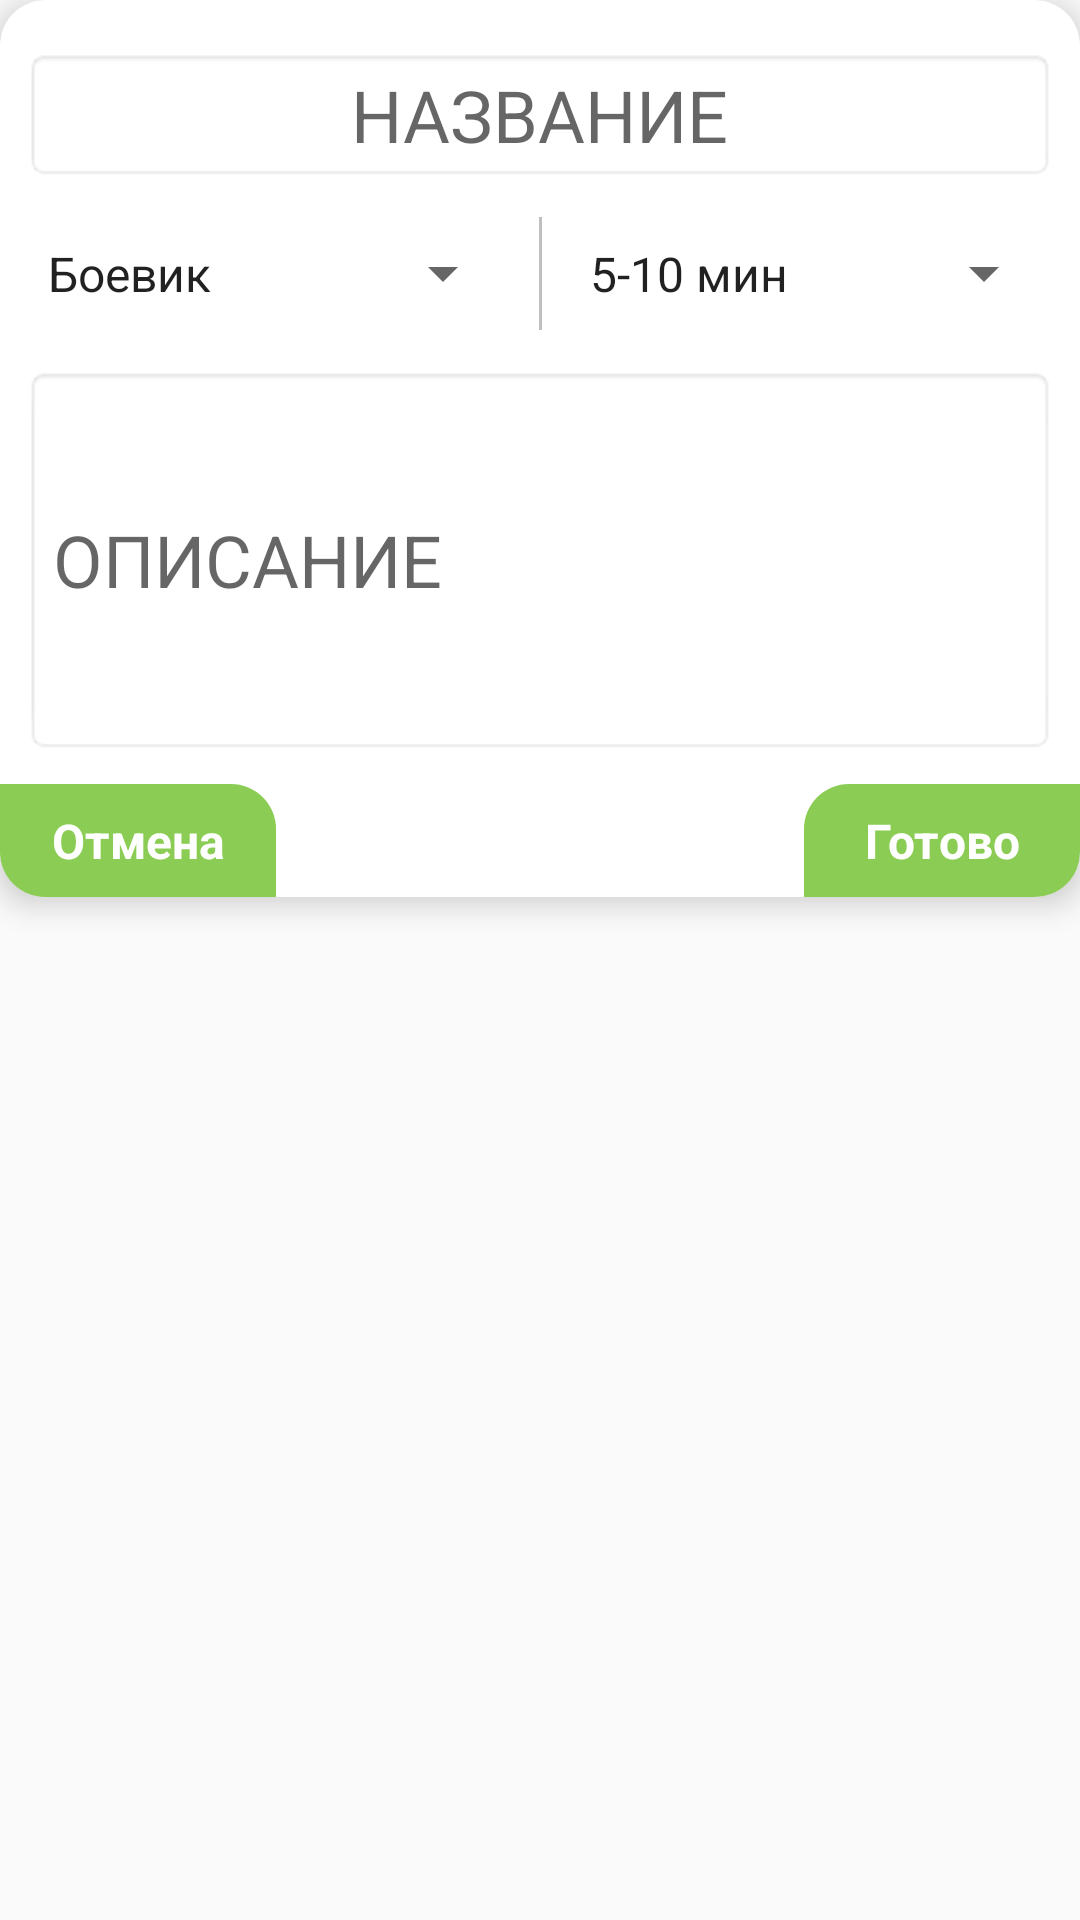

Here is an Android app screen rendered from its layout file. Give the layout XML and the strings, colors and styles it references.
<!-- AndroidManifest.xml: application theme AppTheme -->
<!-- res/layout/fragment_edit_project.xml -->
<?xml version="1.0" encoding="utf-8"?>
<FrameLayout xmlns:android="http://schemas.android.com/apk/res/android"
    xmlns:app="http://schemas.android.com/apk/res-auto"
    xmlns:tools="http://schemas.android.com/tools"
    android:layout_width="match_parent"
    android:layout_height="match_parent"
    tools:context=".screen.fragments.EditProjectFragment">

    <android.support.v7.widget.CardView
        android:layout_width="match_parent"
        android:layout_height="wrap_content"
        android:layout_marginBottom="8dp"
        app:cardCornerRadius="15dp"
        app:cardElevation="6dp">

        <android.support.constraint.ConstraintLayout
            android:layout_width="match_parent"
            android:layout_height="match_parent">

            <EditText
                android:id="@+id/editName"
                android:layout_width="0dp"
                android:layout_height="wrap_content"
                android:layout_marginEnd="8dp"
                android:layout_marginStart="8dp"
                android:layout_marginTop="16dp"
                android:background="@android:drawable/editbox_background_normal"
                android:elevation="1000dp"
                android:ems="10"
                android:hint="@string/hint_name"
                android:inputType="textPersonName"
                android:textAlignment="center"
                android:textSize="24sp"
                app:layout_constraintEnd_toEndOf="parent"
                app:layout_constraintStart_toStartOf="parent"
                app:layout_constraintTop_toTopOf="parent" />


            <Spinner
                android:id="@+id/spinnerTime"
                android:layout_width="0dp"
                android:layout_height="wrap_content"
                android:layout_marginEnd="8dp"
                android:layout_marginStart="8dp"
                android:layout_marginTop="12dp"
                android:elevation="1000dp"
                android:entries="@array/duration"
                android:paddingBottom="8dp"
                android:paddingTop="8dp"
                app:layout_constraintEnd_toEndOf="parent"
                app:layout_constraintStart_toEndOf="@+id/divider4"
                app:layout_constraintTop_toBottomOf="@+id/editName" />


            <Spinner
                android:id="@+id/spinnerGenres"
                android:layout_width="0dp"
                android:layout_height="0dp"
                android:layout_marginEnd="8dp"
                android:layout_marginStart="8dp"
                android:elevation="1000dp"
                android:entries="@array/greetings"
                app:layout_constraintBottom_toBottomOf="@+id/spinnerTime"
                app:layout_constraintEnd_toStartOf="@+id/divider4"
                app:layout_constraintStart_toStartOf="parent"
                app:layout_constraintTop_toTopOf="@+id/spinnerTime" />

            <View
                android:id="@+id/divider4"
                android:layout_width="1dp"
                android:layout_height="0dp"
                android:layout_marginEnd="8dp"
                android:layout_marginStart="8dp"
                android:background="@color/cardview_shadow_start_color"
                android:elevation="1000dp"
                app:layout_constraintBottom_toBottomOf="@+id/spinnerTime"
                app:layout_constraintEnd_toEndOf="parent"
                app:layout_constraintStart_toStartOf="parent"
                app:layout_constraintTop_toTopOf="@+id/spinnerTime" />

            <EditText
                android:id="@+id/editBody"
                android:layout_width="match_parent"
                android:layout_height="wrap_content"
                android:layout_marginBottom="10dp"
                android:layout_marginEnd="8dp"
                android:layout_marginStart="8dp"
                android:layout_marginTop="12dp"
                android:background="@android:drawable/editbox_background_normal"
                android:ems="10"
                android:hint="@string/description"
                android:inputType="textMultiLine|textPersonName"
                android:lines="6"
                android:maxLines="14"
                android:minLines="4"
                android:textAlignment="viewStart"
                android:textSize="24sp"
                app:layout_constraintBottom_toTopOf="@+id/done"
                app:layout_constraintEnd_toEndOf="parent"
                app:layout_constraintStart_toStartOf="parent"
                app:layout_constraintTop_toBottomOf="@+id/divider4" />

            <TextView
                android:id="@+id/done"
                android:layout_width="92dp"
                android:layout_height="wrap_content"
                android:background="@drawable/rectangle_rounded_all"
                android:paddingBottom="8dp"
                android:paddingEnd="12dp"
                android:paddingStart="12dp"
                android:paddingTop="8dp"
                android:text="@string/done"
                android:textAlignment="center"
                android:textColor="@color/cardview_light_background"
                android:textSize="16sp"
                android:textStyle="bold"
                app:layout_constraintBottom_toBottomOf="parent"
                app:layout_constraintEnd_toEndOf="parent" />

            <TextView
                android:id="@+id/cancel"
                android:layout_width="92dp"
                android:layout_height="wrap_content"
                android:background="@drawable/rectangle_rounded_back"
                android:paddingBottom="8dp"
                android:paddingEnd="12dp"
                android:paddingStart="12dp"
                android:paddingTop="8dp"
                android:text="@string/exit"
                android:textAlignment="center"
                android:textColor="@color/cardview_light_background"
                android:textSize="16sp"
                android:textStyle="bold"
                app:layout_constraintBottom_toBottomOf="parent"
                app:layout_constraintStart_toStartOf="parent" />

        </android.support.constraint.ConstraintLayout>
    </android.support.v7.widget.CardView>

</FrameLayout>
<!-- resources referenced by this layout -->
<resources>
  <string-array name="duration">
          <item>5-10 мин</item>
          <item>10-20 мин</item>
          <item>20-30 мин</item>
          <item>30-40 мин</item>
          <item>40-50 мин</item>
          <item>50-60 мин</item>
          <item>1 час</item>
          <item>1.5 часа</item>
          <item>2 часа</item>
          <item>2.5 часа</item>
          <item>3 часа</item>
          <item>3.5 часа</item>
          <item>4 часа</item>
      </string-array>
  <string-array name="greetings">
          <item>Боевик</item>
          <item>Вестерн</item>
          <item>Военный</item>
          <item>Детектив</item>
          <item>Детский</item>
          <item>Драма</item>
          <item>Комедия</item>
          <item>Криминал</item>
          <item>Мелодрама</item>
          <item>Мистика</item>
          <item>Научный</item>
          <item>Приключения</item>
          <item>Триллер</item>
          <item>Ужасы</item>
          <item>Фантастика</item>
          <item>Фэнтези</item>
          <item>Эротика</item>
      </string-array>
  <!-- drawable rectangle_rounded_all (drawable) -->
  <?xml version="1.0" encoding="utf-8"?>
  <selector
      xmlns:android="http://schemas.android.com/apk/res/android">
      <item>
          <shape>
              <solid android:color="#8bcd54"/>
              <corners
                  android:topLeftRadius="15dp"/>
          </shape>
      </item>
  </selector>
  <!-- drawable rectangle_rounded_back (drawable) -->
  <?xml version="1.0" encoding="utf-8"?>
  <selector
      xmlns:android="http://schemas.android.com/apk/res/android">
      <item>
          <shape>
              <solid android:color="#8bcd54"/>
              <corners
                  android:topRightRadius="15dp"/>
          </shape>
      </item>
  </selector>
  <string name="description">ОПИСАНИЕ</string>
  <string name="done">Готово</string>
  <string name="exit">Отмена</string>
  <string name="hint_name">НАЗВАНИЕ</string>
  <style name="AppTheme" parent="Theme.AppCompat.Light.NoActionBar">
          
          <item name="colorPrimary">@color/colorPrimary</item>
          <item name="colorPrimaryDark">@color/colorPrimaryDark</item>
          <item name="colorAccent">@color/colorAccent</item>
          <item name="android:navigationBarColor">@color/colorPrimaryDark</item>
  
      </style>
  <color name="colorPrimary">#5d707e</color>
  <color name="colorPrimaryDark">#3d454a</color>
  <color name="colorAccent">#8bcd54</color>
</resources>
